pico-8 play session: hold → + tap 🅾

[t = 1 s] hold → ~1s, tap 🅾 ~2×
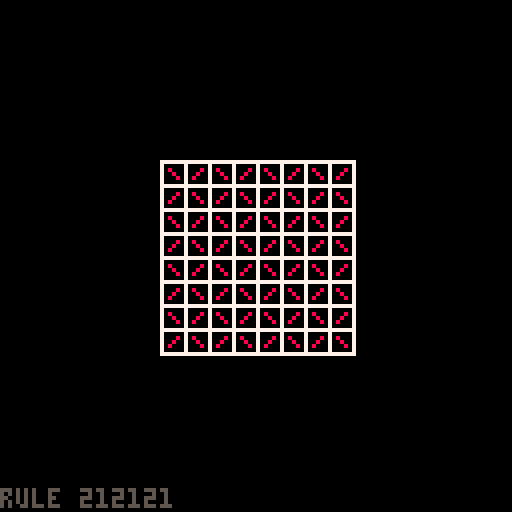
[t = 8 s] hold → ~8s, tap 🅾 ~14×
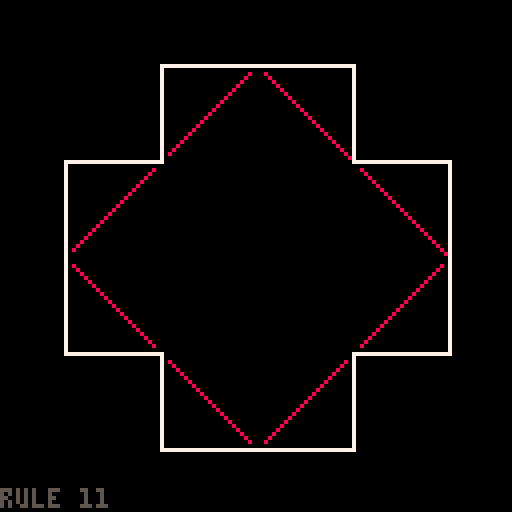

pico-8 cartridge
version 18
__lua__
function nseg(x1,y1,x2,y2)
	s={}
	s.x1=x1
	s.y1=y1
	s.x2=x2
	s.y2=y2
	return s
end

function sseg(seg,mode)
	dx=seg.x2-seg.x1
	dy=seg.y2-seg.y1
	mx=seg.x1+dx/2
	my=seg.y1+dy/2
	if mode==1 then
		mx+=dy/2
		my+=-dx/2
	end
	if mode==2 then
		mx+=-dy/2
		my+=dx/2
	end
	return
		nseg(seg.x1,seg.y1,mx,my),
		nseg(mx,my,seg.x2,seg.y2)
end

function subdiv(segs,mode)
	new_segs={}
	for s in all(segs) do
		s1,s2=sseg(s,mode)
		add(new_segs,s1)
		add(new_segs,s2)
	end
	return new_segs
end

function dostuff(formula)
	segs={}
	-- add(segs,nseg(16,64,112,64))
	add(segs,nseg(40,40,88,40))
	add(segs,nseg(88,40,88,88))
	add(segs,nseg(88,88,40,88))
	add(segs,nseg(40,88,40,40))
	for a=1,#formula do
		mode=0
		if sub(formula,a,a)=="1" then
			mode=1
		elseif sub(formula,a,a)=="2" then
			mode=2
		end
		segs=subdiv(segs,mode)
	end
	return segs
end

function fade()
	for x=0,127 do
		for y=0,127 do
			c=pget(x,y)
			if c>5 then c-=1 else c=0 end
			pset(x,y,c)
		end
	end
end

function drawsegs(segs,col)
	for s in all(segs) do
		line(s.x1+1,s.y1,s.x2+1,s.y2,0)
		line(s.x1,s.y1+1,s.x2,s.y2+1,0)
		line(s.x1-1,s.y1,s.x2+1,s.y2,0)
		line(s.x1,s.y1-1,s.x2,s.y2-1,0)
	end
	for s in all(segs) do
		line(s.x1,s.y1,s.x2,s.y2,col)
	end
end

function getbbox(segs)
	x1,x2,y1,y2=999,-999,999,-999
	for s in all(segs) do
		if s.x1<x1 then x1=s.x1 end
		if s.y1<y1 then y1=s.y1 end
		if s.x2>x2 then x2=s.x2 end
		if s.y2>y2 then y2=s.y2 end
	end
	return x1,y1,x2,y2
end

function drawstring(string)
	if #string%2==1 then
		cls()
		clr=8
	else
		clr=7
	end

	if (#string%2==1) cls()
	segs=dostuff(string)
	camera(0,0)
	print("rule "..string,0,122,5)
	x1,y1,x2,y2=getbbox(segs)
	x=x1+(x2-x1)/2
	y=y1+(y2-y1)/2
	camera(x-64,y-64)
	drawsegs(segs,clr)
end

str=""
drawstring(str)

function update_ui()
	if btnp(4) then
		str=""
		drawstring(str)
	end
	if btnp(0) then
		if #str<13 then
			str=str.."0"
			drawstring(str)
		end
	end
	if btnp(1) then
		if #str<10 then
			str=str.."0"
			drawstring(str)
		end
	end
	if btnp(2) then
		if #str<10 then
			str=str.."1"
			drawstring(str)
		end
	end
	if btnp(3) then
		if #str<10 then
			str=str.."2"
			drawstring(str)
		end
	end
end

frame=0
function _update()
	frame+=1
	if frame%100==0 then
		frame=0
	 str=""
		drawstring(str)	
	elseif frame%6==0 then
		if #str<6 then
		 str=str..flr(rnd(2))+1
		 --str=str..flr(rnd(2))+1
			drawstring(str)	
		end
	end
end
__gfx__
00000000000000000000000000000000000000000000000000000000000000000000000000000000000000000000000000000000000000000000000000000000
00000000000000000000000000000000000000000000000000000000000000000000000000000000000000000000000000000000000000000000000000000000
00700700000000000000000000000000000000000000000000000000000000000000000000000000000000000000000000000000000000000000000000000000
00077000000000000000000000000000000000000000000000000000000000000000000000000000000000000000000000000000000000000000000000000000
00077000000000000000000000000000000000000000000000000000000000000000000000000000000000000000000000000000000000000000000000000000
00700700000000000000000000000000000000000000000000000000000000000000000000000000000000000000000000000000000000000000000000000000
